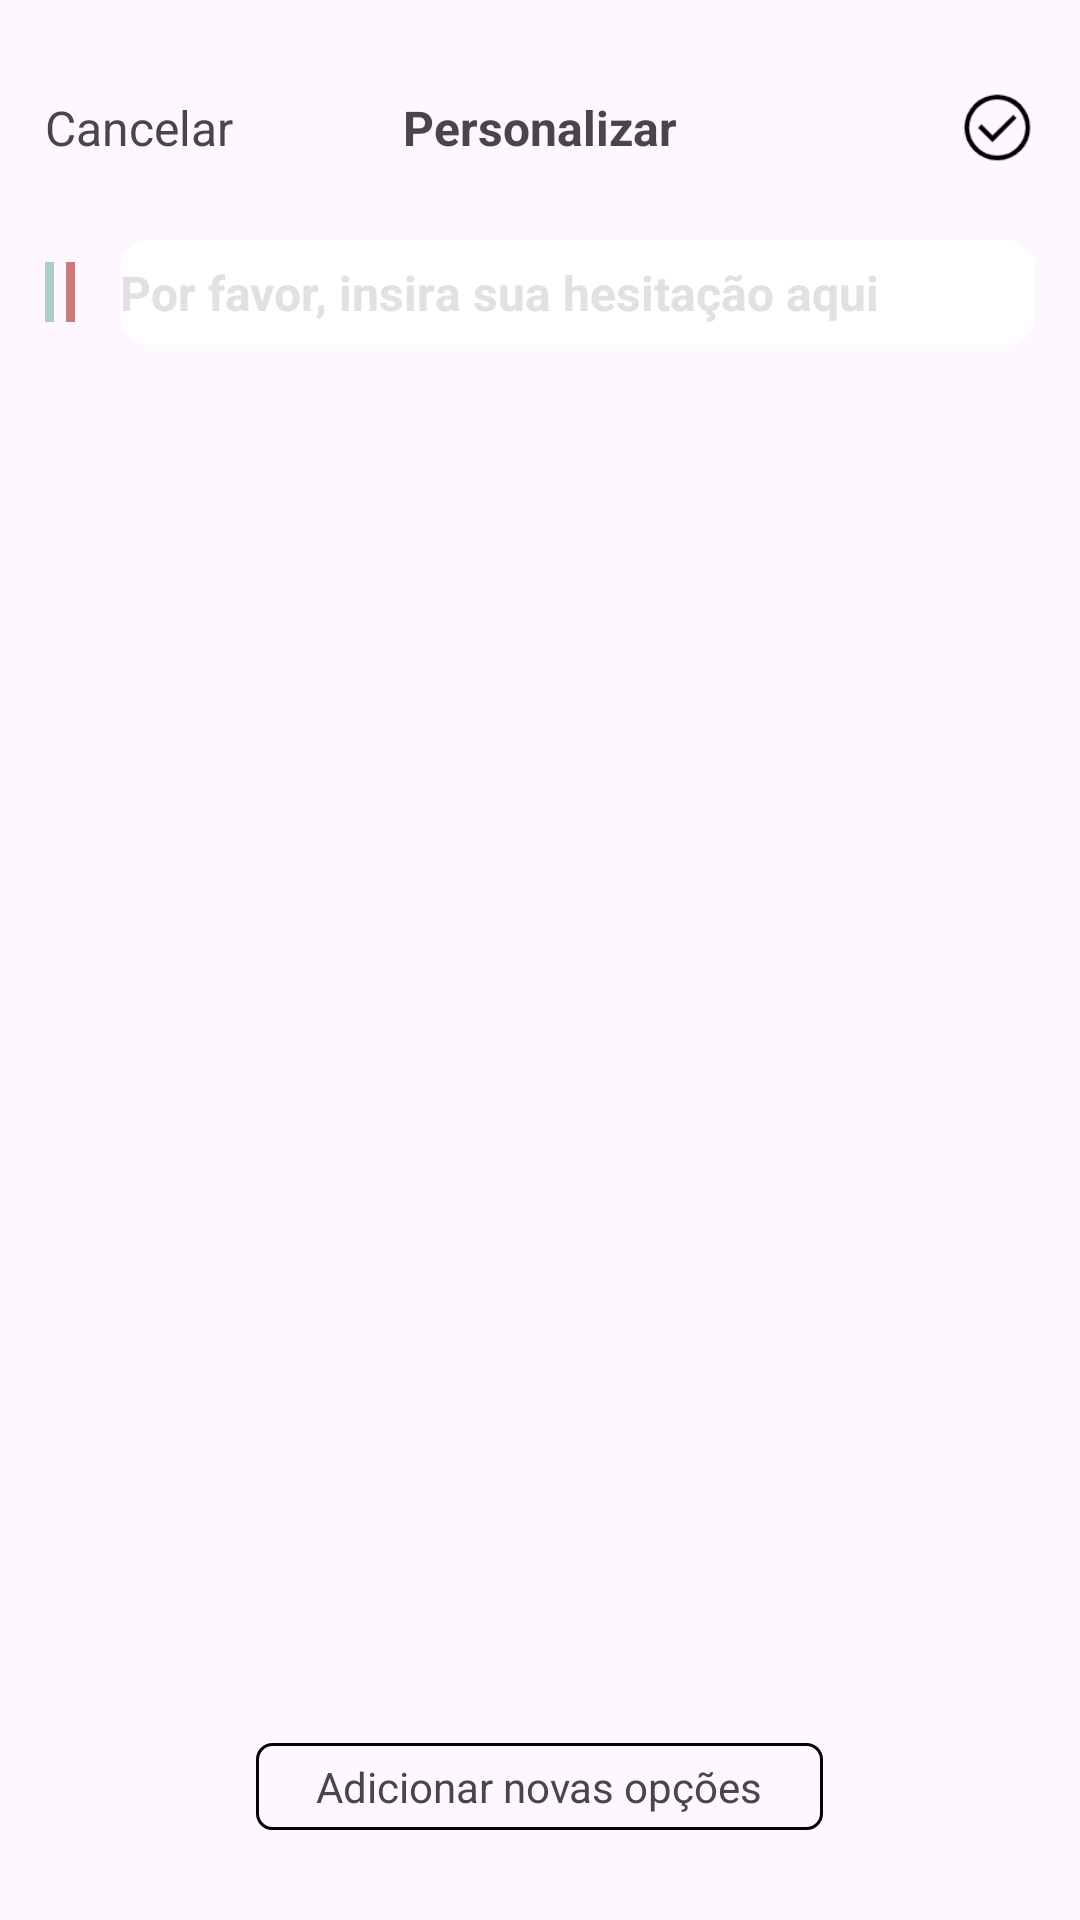

Android layout source for this screen:
<!-- AndroidManifest.xml: application theme Base.Theme.TestOne -->
<!-- res/layout/activity_add_decision.xml -->
<?xml version="1.0" encoding="utf-8"?>
<LinearLayout xmlns:android="http://schemas.android.com/apk/res/android"
    xmlns:tools="http://schemas.android.com/tools"
    android:layout_width="match_parent"
    android:layout_height="match_parent"
    android:orientation="vertical"
    tools:context=".ui.list.AddDecisionActivity">

    <RelativeLayout
        android:layout_width="match_parent"
        android:layout_height="45dp"

        android:layout_marginTop="20dp"
        >
        <TextView
            android:id="@+id/tv_fanhui"
            android:layout_width="wrap_content"
            android:layout_height="wrap_content"
            android:text="Cancelar"
            android:textSize="16dp"
            android:layout_centerVertical="true"
            android:layout_marginStart="15dp"
            />

        <TextView
            android:layout_width="wrap_content"
            android:layout_height="wrap_content"
            android:layout_centerInParent="true"
            android:text="Personalizar"
            android:textSize="16dp"
            android:textStyle="bold" />
        <ImageView
            android:id="@+id/iv_submit"
            android:layout_width="25dp"
            android:layout_height="25dp"
            android:src="@mipmap/yuan_dui"
            android:layout_centerVertical="true"
            android:layout_alignParentRight="true"
            android:layout_marginEnd="15dp"
            />


    </RelativeLayout>

    <LinearLayout
        android:layout_width="match_parent"
        android:layout_height="wrap_content"
        android:orientation="horizontal"
        android:layout_marginStart="15dp"
        android:layout_marginEnd="15dp"
        android:layout_marginTop="15dp"
        >
        <View
            android:layout_width="3dp"
            android:layout_height="20dp"
            android:background="#a8cfc2"
            android:layout_gravity="center"
            />
        <View
            android:layout_width="3dp"
            android:layout_height="20dp"
            android:background="#c97a7c"
            android:layout_gravity="center"
            android:layout_marginLeft="4dp"
            />
        <EditText
            android:id="@+id/name"
            android:layout_width="match_parent"
            android:layout_height="35dp"
            android:layout_gravity="center"
            android:layout_marginLeft="15dp"
            android:layout_weight="1"
            android:background="@drawable/radius_white"
            android:hint="Por favor, insira sua hesitação aqui"
            android:textColorHint="#e3e0e3"
            android:textStyle="bold"

            android:textColor="@color/black"
            android:textSize="16dp"
            android:theme="@style/WhiteEditText"

            />
    </LinearLayout>
    <androidx.recyclerview.widget.RecyclerView
        android:id="@+id/recyclerView"
        android:layout_width="match_parent"
        android:layout_height="match_parent"
        android:overScrollMode="never"
        android:layout_weight="1"
        android:layout_marginTop="10dp"
        />
    <TextView
        android:id="@+id/tv_add"
        android:layout_width="wrap_content"
        android:layout_height="wrap_content"
        android:text="Adicionar novas opções"
        android:background="@drawable/radius_xian_black_5dp"
        android:paddingTop="5dp"
        android:paddingBottom="5dp"
        android:paddingStart="20dp"
        android:paddingEnd="20dp"
        android:layout_marginTop="10dp"
        android:layout_marginBottom="30dp"
        android:layout_gravity="center"
        />



</LinearLayout>
<!-- resources referenced by this layout -->
<resources>
  <color name="black">#FF000000</color>
  <!-- drawable radius_white (drawable) -->
  <?xml version="1.0" encoding="utf-8"?>
  <shape xmlns:android="http://schemas.android.com/apk/res/android">
  
  
      <solid android:color="@color/white" />
  
      
  
  
             <corners android:radius="10dp" />
  
  
  
  
  
  
  </shape>
  <!-- drawable radius_xian_black_5dp (drawable) -->
  <?xml version="1.0" encoding="utf-8"?>
  <shape xmlns:android="http://schemas.android.com/apk/res/android">
  
  
  
  
              <stroke android:width="1dip" android:color="@color/black" />
  
  
             <corners android:radius="5dp" />
  
  
  
  
  
  
  </shape>
  <!-- mipmap yuan_dui: webp bitmap (mipmap-xhdpi, 908 bytes) -->
  <style name="WhiteEditText" parent="Theme.AppCompat.Light">
          <item name="colorControlNormal">#CACACA</item>
          <item name="colorControlActivated">#FFE244</item>
      </style>
  <style name="Base.Theme.TestOne" parent="Theme.Material3.DayNight.NoActionBar">
          
          
      </style>
  <color name="white">#FFFFFFFF</color>
</resources>
